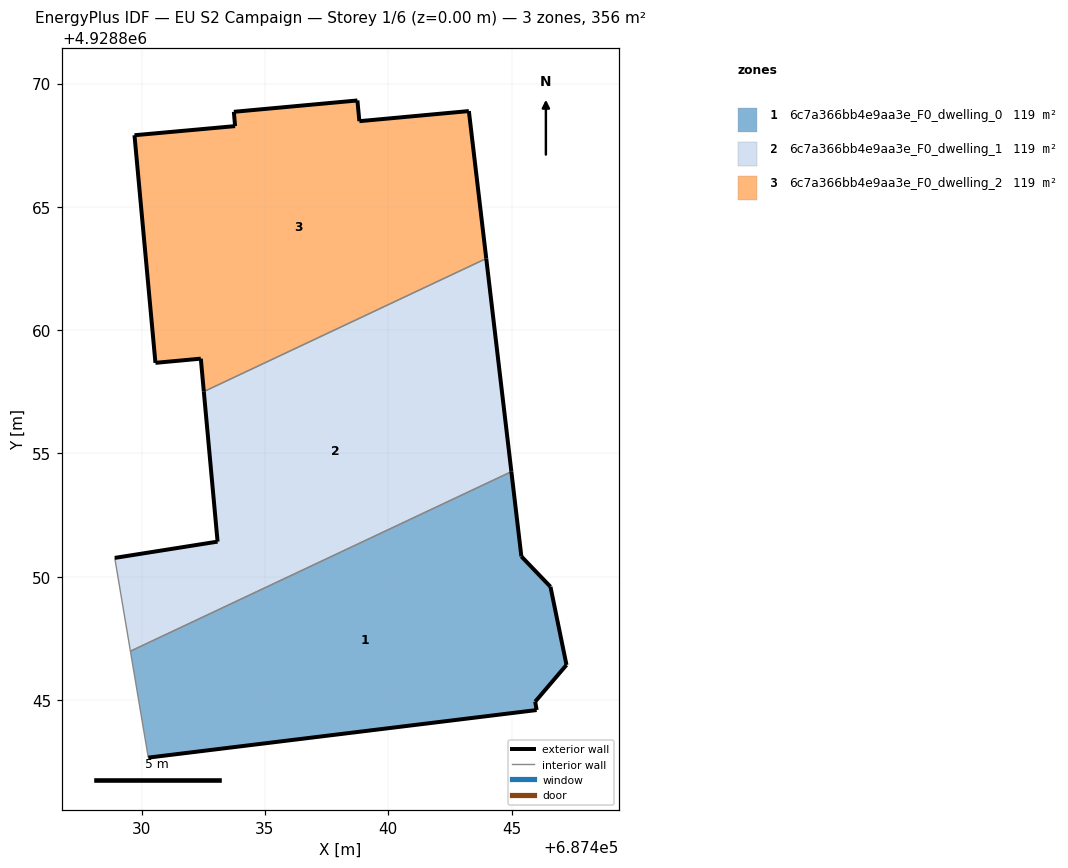
=== STOREY PLAN SPEC (per zone: floor XY polygon, exterior-wall plan segments, windows/doors) ===
zone 1: 6c7a366bb4e9aa3e_F0_dwelling_0  (118.8 m²)
  floor: (687446.02, 4928844.59) (687445.96, 4928844.93) (687447.23, 4928846.42) (687446.58, 4928849.59) (687445.40, 4928850.83) (687444.99, 4928854.26) (687429.55, 4928846.98) (687430.27, 4928842.67)
  exterior wall: (687447.23, 4928846.42) – (687445.96, 4928844.93)  [2.0 m]
  exterior wall: (687445.96, 4928844.93) – (687446.02, 4928844.59)  [0.3 m]
  exterior wall: (687446.02, 4928844.59) – (687430.27, 4928842.67)  [15.9 m]
  exterior wall: (687444.99, 4928854.26) – (687445.40, 4928850.83)  [3.5 m]
  exterior wall: (687445.40, 4928850.83) – (687446.58, 4928849.59)  [1.7 m]
  exterior wall: (687446.58, 4928849.59) – (687447.23, 4928846.42)  [3.2 m]
  interior walls: 2
zone 2: 6c7a366bb4e9aa3e_F0_dwelling_1  (118.8 m²)
  floor: (687444.99, 4928854.26) (687443.97, 4928862.91) (687432.52, 4928857.51) (687433.08, 4928851.42) (687428.91, 4928850.76) (687429.55, 4928846.98)
  exterior wall: (687443.97, 4928862.91) – (687444.99, 4928854.26)  [8.7 m]
  exterior wall: (687428.91, 4928850.76) – (687433.08, 4928851.42)  [4.2 m]
  exterior wall: (687433.08, 4928851.42) – (687432.52, 4928857.51)  [6.1 m]
  interior walls: 3
zone 3: 6c7a366bb4e9aa3e_F0_dwelling_2  (118.8 m²)
  floor: (687443.97, 4928862.91) (687443.27, 4928868.88) (687438.83, 4928868.47) (687438.75, 4928869.32) (687433.74, 4928868.86) (687433.79, 4928868.28) (687429.71, 4928867.91) (687430.56, 4928858.67) (687432.40, 4928858.84) (687432.52, 4928857.51)
  exterior wall: (687429.71, 4928867.91) – (687433.79, 4928868.28)  [4.1 m]
  exterior wall: (687433.79, 4928868.28) – (687433.74, 4928868.86)  [0.6 m]
  exterior wall: (687433.74, 4928868.86) – (687438.75, 4928869.32)  [5.0 m]
  exterior wall: (687438.75, 4928869.32) – (687438.83, 4928868.47)  [0.8 m]
  exterior wall: (687438.83, 4928868.47) – (687443.27, 4928868.88)  [4.5 m]
  exterior wall: (687443.27, 4928868.88) – (687443.97, 4928862.91)  [6.0 m]
  exterior wall: (687432.52, 4928857.51) – (687432.40, 4928858.84)  [1.3 m]
  exterior wall: (687432.40, 4928858.84) – (687430.56, 4928858.67)  [1.8 m]
  exterior wall: (687430.56, 4928858.67) – (687429.71, 4928867.91)  [9.3 m]
  interior walls: 1

=== DERIVED (storey summary) ===
Building: EU S2 Campaign
Storey: 1 of 6  (floor level z = 0.00 m)
Storey gross floor area: 356.5 m²
Zones on this storey: 3
  - 6c7a366bb4e9aa3e_F0_dwelling_0: floor 118.8 m²; exterior wall 26.6 m (79.7 m²); WWR 0.0%
  - 6c7a366bb4e9aa3e_F0_dwelling_1: floor 118.8 m²; exterior wall 19.0 m (57.1 m²); WWR 0.0%
  - 6c7a366bb4e9aa3e_F0_dwelling_2: floor 118.8 m²; exterior wall 33.5 m (100.5 m²); WWR 0.0%
Zone adjacency (shared interzone walls):
  - 6c7a366bb4e9aa3e_F0_dwelling_0 ↔ 6c7a366bb4e9aa3e_F0_dwelling_1
  - 6c7a366bb4e9aa3e_F0_dwelling_1 ↔ 6c7a366bb4e9aa3e_F0_dwelling_2